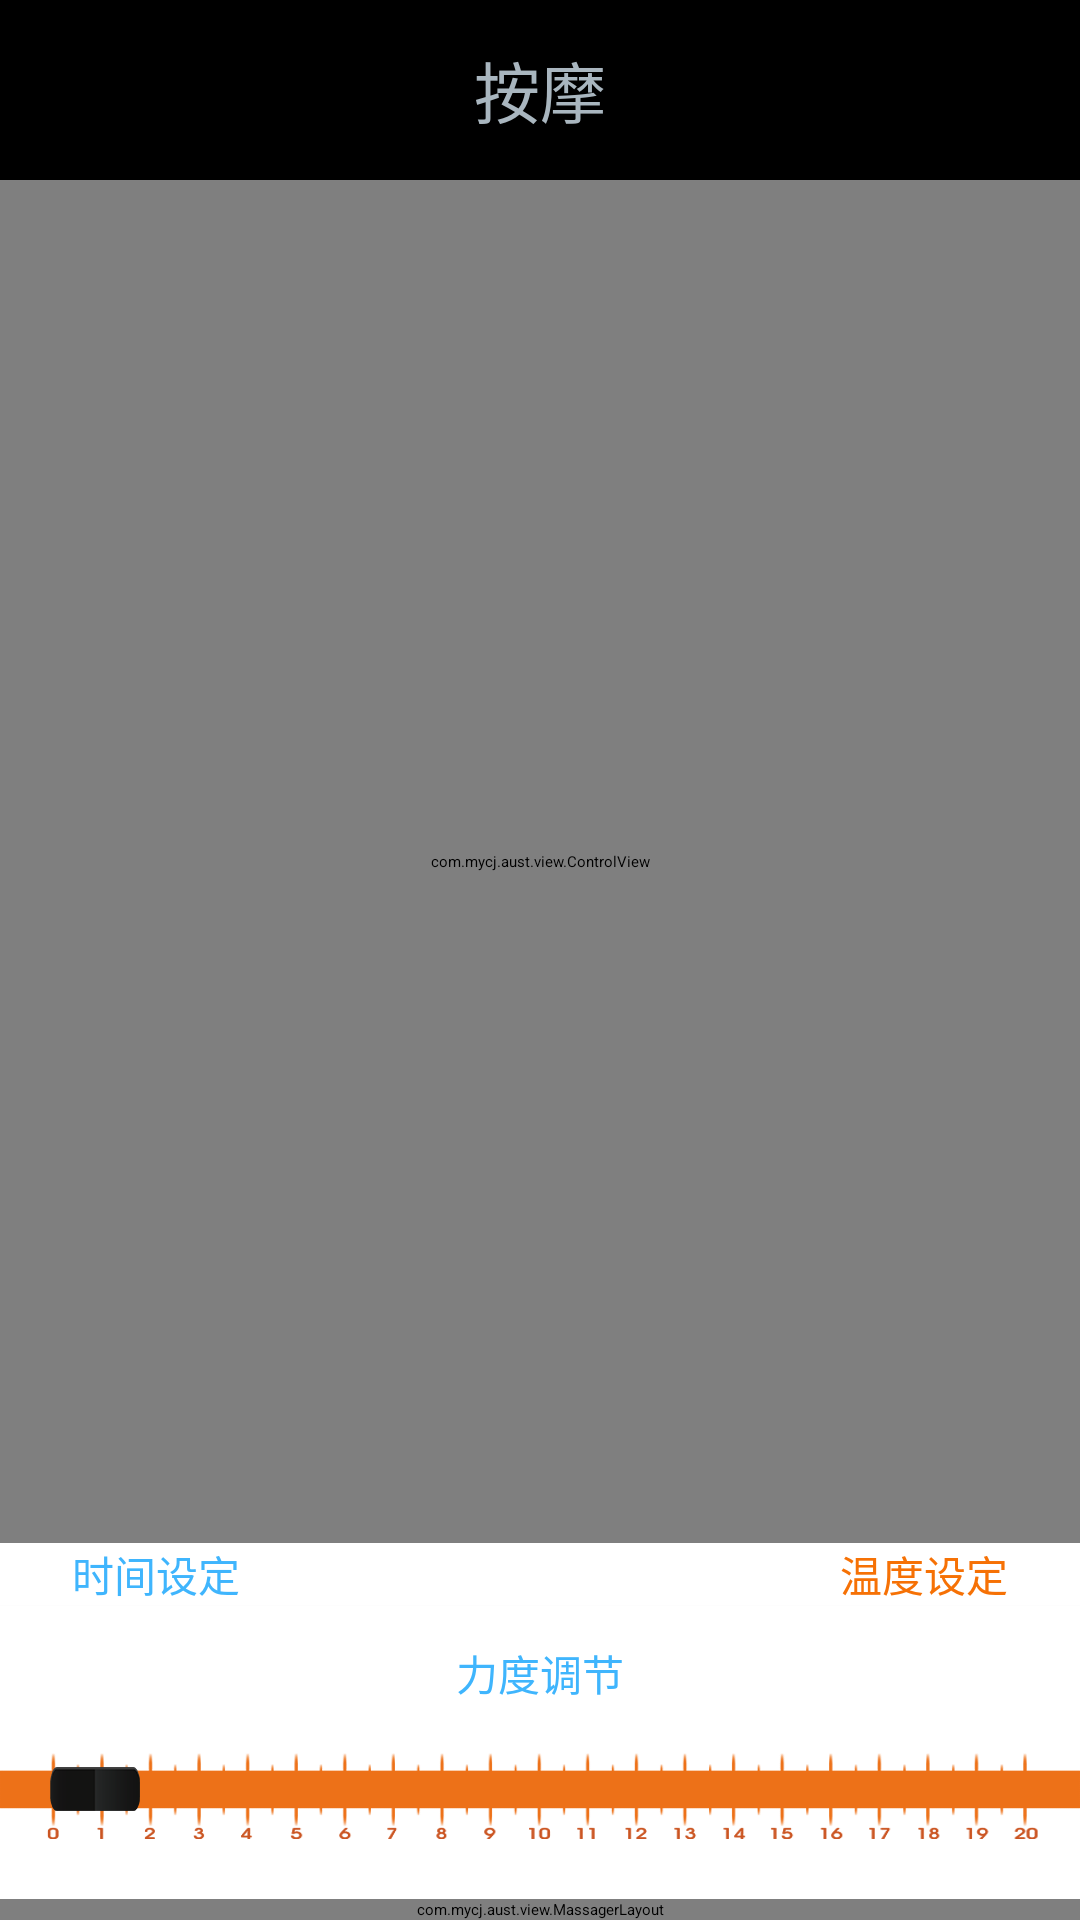

Layout XML and referenced resources for this Android screen:
<!-- AndroidManifest.xml: application theme @android:style/Theme.Holo.Light.NoActionBar -->
<!-- res/layout/fragment_massager.xml -->
<LinearLayout xmlns:android="http://schemas.android.com/apk/res/android"
    xmlns:tools="http://schemas.android.com/tools"
    android:layout_width="match_parent"
    android:layout_height="match_parent"
    android:orientation="vertical"
    tools:context="${relativePackage}.${activityClass}" >

    <TextView
        android:layout_width="match_parent"
        android:layout_height="60dp"
        android:layout_gravity="center_horizontal"
        android:background="#000"
        android:gravity="center"
        android:text="按摩"
        android:textColor="@color/color_menu_normal"
        android:textSize="22sp" />

    <RelativeLayout
        android:layout_width="match_parent"
        android:layout_height="wrap_content"
        android:layout_weight="1"
        android:gravity="center" >

        

        <com.mycj.aust.view.ControlView
            android:id="@+id/cv_time_and_temp"
            android:layout_width="match_parent"
            android:layout_height="match_parent" />
    </RelativeLayout>

    <RelativeLayout
        android:layout_width="match_parent"
        android:layout_height="wrap_content"
        android:paddingLeft="24dp"
        android:paddingRight="24dp" >

        <TextView
            android:layout_width="wrap_content"
            android:layout_height="wrap_content"
            android:layout_alignParentLeft="true"
            android:layout_gravity="center_horizontal"
            android:text="时间设定"
            android:textColor="@color/color_text_time"
            android:textSize="14sp" />

        <TextView
            android:layout_width="wrap_content"
            android:layout_height="wrap_content"
            android:layout_alignParentRight="true"
            android:layout_gravity="center_horizontal"
            android:text="温度设定"
            android:textColor="@color/color_text_temp"
            android:textSize="14sp" />
    </RelativeLayout>

    <View
        android:layout_width="match_parent"
        android:layout_height="1px"
        android:background="@color/color_divider" />

    <LinearLayout
        android:layout_width="match_parent"
        android:layout_height="wrap_content"
        android:orientation="vertical" >

        <TextView
            android:layout_width="wrap_content"
            android:layout_height="wrap_content"
            android:layout_gravity="center_horizontal"
            android:padding="12dp"
            android:text="力度调节"
            android:textColor="@color/color_text_time"
            android:textSize="14sp" />

        <SeekBar
            android:id="@+id/sb_power"
            android:layout_width="match_parent"
            android:layout_height="wrap_content"
            android:layout_gravity="center_horizontal"
            android:max="20"
            android:maxHeight="33dp"
            android:minHeight="33dp"
            android:progress="1"
            android:progressDrawable="@drawable/ic_seekbar_power"
            android:secondaryProgress="1"
            android:thumb="@drawable/ic_btn_power"
            android:thumbOffset="0dp" />

        <RelativeLayout
            android:visibility="gone"
            android:layout_width="match_parent"
            android:layout_height="wrap_content" >

            <TextView
                android:layout_width="wrap_content"
                android:layout_height="wrap_content"
                android:layout_alignParentLeft="true"
                android:layout_marginLeft="20dp"
                android:text="0"
                android:textColor="@color/color_menu_selected"
                android:textSize="12sp" />

            <TextView
                android:layout_width="wrap_content"
                android:layout_height="wrap_content"
                android:layout_centerInParent="true"
                android:text="10"
                android:textColor="@color/color_menu_selected"
                android:textSize="12sp" />

            <TextView
                android:layout_width="wrap_content"
                android:layout_height="wrap_content"
                android:layout_alignParentRight="true"
                android:layout_marginRight="20dp"
                android:text="20"
                android:textColor="@color/color_menu_selected"
                android:textSize="12sp" />
        </RelativeLayout>

        <View
            android:layout_width="match_parent"
            android:layout_height="20dp" />
        
    </LinearLayout>

    <com.mycj.aust.view.MassagerLayout
        android:layout_width="match_parent"
        android:layout_height="wrap_content" >

        <LinearLayout
            android:id="@+id/ll_pattern_anmo"
            android:layout_width="wrap_content"
            android:layout_height="match_parent"
            android:background="@drawable/ic_pattern_bg"
            android:clickable="true"
            android:gravity="center"
            android:orientation="vertical" >

            <ImageView
                android:id="@+id/iv_pattern_anmo"
                android:layout_width="30dp"
                android:layout_height="30dp"
                android:padding="2dp"
                android:src="@drawable/ic_pattern_anmo_normal" />

            <TextView
                android:id="@+id/tv_pattern_anmo"
                android:layout_width="wrap_content"
                android:layout_height="wrap_content"
                android:text="按摩"
                android:textColor="@color/color_menu_normal"
                android:textSize="14sp" />
        </LinearLayout>

        <LinearLayout
            android:id="@+id/ll_pattern_chuiji"
            android:layout_width="wrap_content"
            android:layout_height="match_parent"
            android:background="@drawable/ic_pattern_bg"
            android:clickable="true"
            android:gravity="center"
            android:orientation="vertical" >

            <ImageView
                android:id="@+id/iv_pattern_chuiji"
                android:layout_width="30dp"
                android:layout_height="30dp"
                android:padding="2dp"
                android:src="@drawable/ic_pattern_chuiji_normal" />

            <TextView
                android:id="@+id/tv_pattern_chuiji"
                android:layout_width="wrap_content"
                android:layout_height="wrap_content"
                android:text="锤击"
                android:textColor="@color/color_menu_normal"
                android:textSize="14sp" />
        </LinearLayout>

        <LinearLayout
            android:id="@+id/ll_pattern_zhenjiu"
            android:layout_width="wrap_content"
            android:layout_height="match_parent"
            android:background="@drawable/ic_pattern_bg"
            android:clickable="true"
            android:gravity="center"
            android:orientation="vertical" >

            <ImageView
                android:id="@+id/iv_pattern_zhenjiu"
                android:layout_width="30dp"
                android:layout_height="30dp"
                android:padding="2dp"
                android:src="@drawable/ic_pattern_zhenjiu_normal" />

            <TextView
                android:id="@+id/tv_pattern_zhenjiu"
                android:layout_width="wrap_content"
                android:layout_height="wrap_content"
                android:text="针灸"
                android:textColor="@color/color_menu_normal"
                android:textSize="14sp" />
        </LinearLayout>

        <LinearLayout
            android:id="@+id/ll_pattern_tuina"
            android:layout_width="wrap_content"
            android:layout_height="match_parent"
            android:background="@drawable/ic_pattern_bg"
            android:clickable="true"
            android:gravity="center"
            android:orientation="vertical" >

            <ImageView
                android:id="@+id/iv_pattern_tuina"
                android:layout_width="30dp"
                android:layout_height="30dp"
                android:padding="2dp"
                android:src="@drawable/ic_pattern_tuina_normal" />

            <TextView
                android:id="@+id/tv_pattern_tuina"
                android:layout_width="wrap_content"
                android:layout_height="wrap_content"
                android:text="推拿"
                android:textColor="@color/color_menu_normal"
                android:textSize="14sp" />
        </LinearLayout>
    </com.mycj.aust.view.MassagerLayout>

</LinearLayout>
<!-- resources referenced by this layout -->
<resources>
  <color name="color_divider">#22eeeeee</color>
  <color name="color_menu_normal">#A9B6BF</color>
  <color name="color_menu_selected">#FF7200</color>
  <color name="color_text_temp">#F67105</color>
  <color name="color_text_time">#3FB5FD</color>
  <!-- drawable ic_bg_circle: png bitmap (drawable-xxhdpi, 18859 bytes) -->
  <!-- drawable ic_btn_power: png bitmap (drawable-xxhdpi, 3744 bytes) -->
  <!-- drawable ic_btn_power_length: png bitmap (drawable-xxhdpi, 21423 bytes) -->
  <!-- drawable ic_pattern_anmo_normal: png bitmap (drawable-xxhdpi, 1478 bytes) -->
  <!-- drawable ic_pattern_chuiji_normal: png bitmap (drawable-xxhdpi, 4221 bytes) -->
  <!-- drawable ic_pattern_tuina_normal: png bitmap (drawable-xxhdpi, 1886 bytes) -->
  <!-- drawable ic_pattern_zhenjiu_normal: png bitmap (drawable-xxhdpi, 1526 bytes) -->
  <!-- drawable ic_seekbar_power (drawable) -->
  <?xml version="1.0" encoding="utf-8"?>
  
  
  <layer-list xmlns:android="http://schemas.android.com/apk/res/android" >
  	
      <item
          android:id="@android:id/background" >
        
           <scale android:useIntrinsicSizeAsMinimum="true"
               android:drawable="@drawable/ic_btn_power_length"
               />
        
         
      </item>
      
      
         <item android:id="@android:id/secondaryProgress">
              <scale android:useIntrinsicSizeAsMinimum="true"
               android:drawable="@drawable/ic_btn_power_length"
               />
          
      </item>
  
      <item android:id="@android:id/progress"  >
  
   
    <scale android:useIntrinsicSizeAsMinimum="true"
               android:drawable="@drawable/ic_btn_power_length"
               />
   
              
              
            
      </item>
  
  </layer-list>
</resources>
